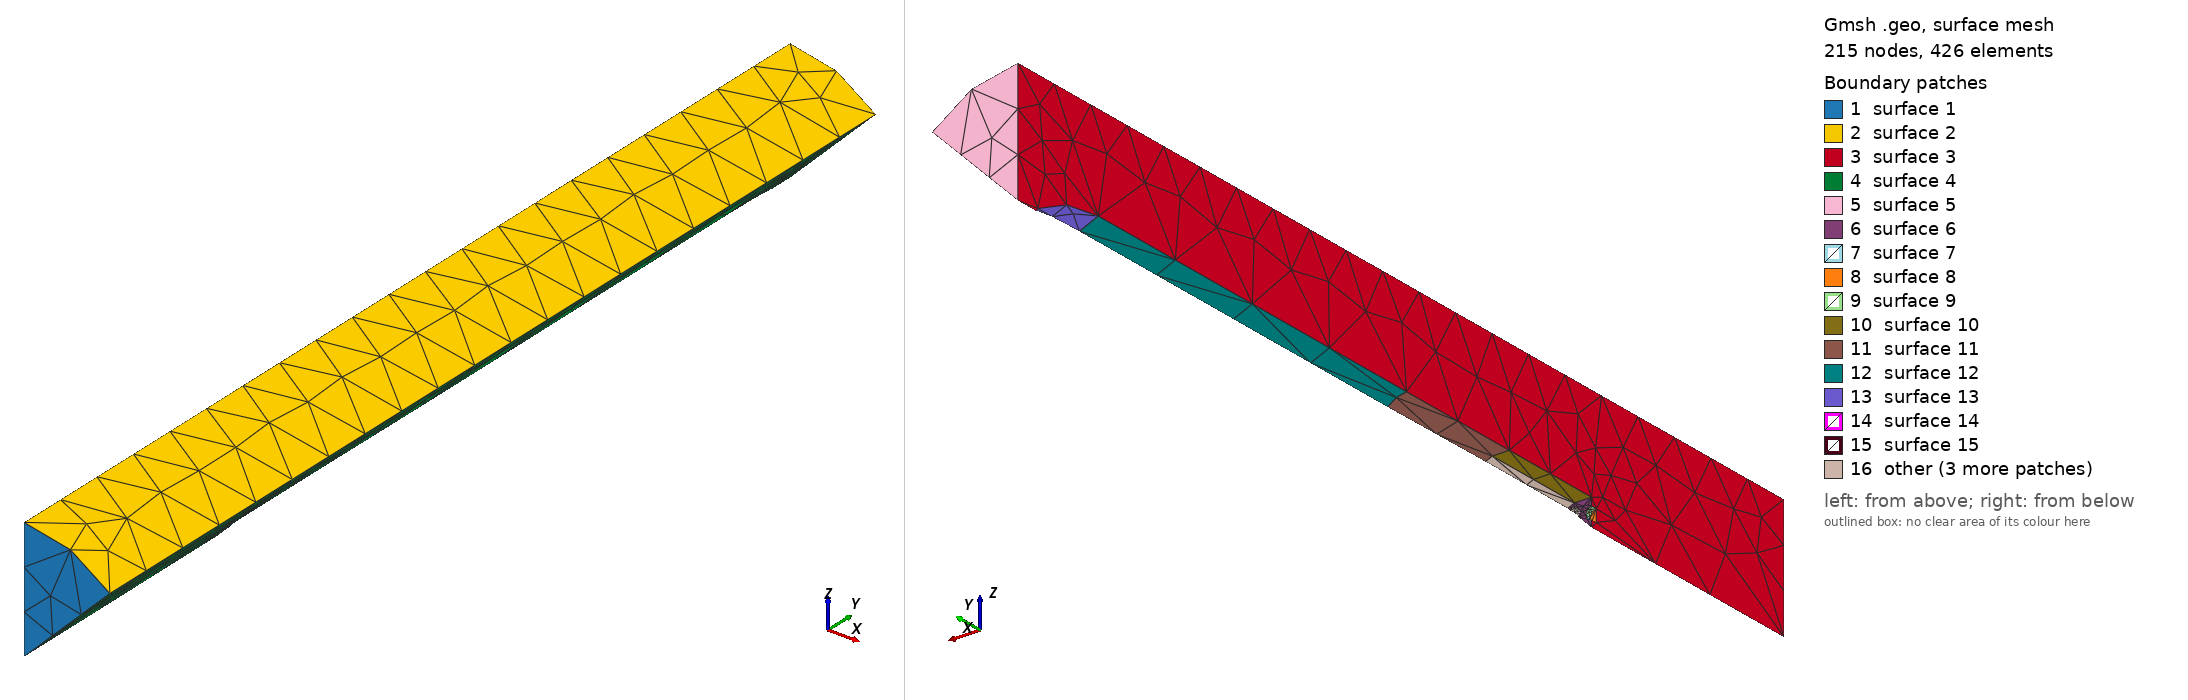

Gmsh geometry script, surface-meshed: 215 nodes, 426 surface elements. Boundary patches (legend numbers): 1 surface 1, 2 surface 2, 3 surface 3, 4 surface 4, 5 surface 5, 6 surface 6, 7 surface 7, 8 surface 8, 9 surface 9, 10 surface 10, 11 surface 11, 12 surface 12, 13 surface 13, 14 surface 14, 15 surface 15, 16 other. Left view from above one corner, right view from below the opposite corner. The script declares no physical surfaces, so the legend lists its geometric surfaces. The drawing asked Gmsh for element sizes between 1% and 20% of the model's largest extent; the script's own settings can give other sizes.

=== SL1-like.geo (drawn) ===
//// Welcome to the test of 3d meshing using the SL1 Skinny that I made from publically available data and is therefore not in violation of any agreements I ay be subject to now or in the future.
// Varaibles
// Creation of Domain areas for the sim
// STL Preperation
// Process the mesh and add things like transfinite and sizings
// Unify the areas, recombine, etc
// Add physical groups
// Save and export

SetFactory ("OpenCASCADE");

// ------------- Variables --------------
lc = 2000;
domainRadius = 5000; //m
domainLength = 40000; //m

bluntingLength = 67.04; //mm
noseconeLength = 3300;
pretransitionLength = 16500;
transitionLength = 5500;
posttrantionLength = 4400;
nozzleLength = 300;

// -------------- Domain ----------------
// creating cylindrical domain with 2D rectangular domain
Point(1) = {0, 1000, 0, lc};
Point(2) = {0, -domainLength, 0, lc};
Point(3) = {0, -domainLength, domainRadius, lc};
Point(4) = {0, 1000, domainRadius, lc};

Line(1) = {1,2};
Line(2) = {2,3};
Line(3) = {3,4};
Line(4) = {4,1};

Curve Loop(1) = {1, 2, 3, 4};
Plane Surface(1) = {1};

Extrude {{0, 1, 0}, {0, 0, 0}, Pi/4} {Surface{1};}
//Delete {Surface{1}};
//Coherence;


// ------------- STL Prep. --------------
v() = ShapeFromFile( "SL1-Skinny.STEP");
//HealShapes;
//Coherence;
//Coherence;
//Transfinite Surface{73, 81} //20 Using Progression 1;
//+
BooleanDifference{ Volume{1}; Delete;}{ Volume{2}; Volume{3}; Volume{4}; Volume{5}; Volume{6}; Volume{7}; Volume{8}; Volume{9}; Volume{10}; Delete;}
//Coherence;
//BooleanDifference{ Volume{3}; }{ Volume{2}; Delete; }
//Delete {Surface{1}; Surface{5};}
//Mesh 3;
//noseconeBluntingCoords[] = Point{16};

//Transfinite Line {58, 60} = 60 Using Progression 1;
//Transfinite Line {51, 52, 59, 68} = 30 Using Progression 1;
////Trasnfinite Line {} = 30 Using Progression 1;
//Transfinite Line {57, 67, 65, 63, 64, 66} = 60 Using Progression 1;
//
//Transfinite Line {61, 62} = 40 Using Progression 1;//NOSECONE LENGTH
//
////Transfinite Surface {34, 38};
//
//Transfinite Surface {36, 37};
//
//Transfinite Surface {35, 39};
//
//Recombine Surface "*"; // this is what turns the triangles into a quad structured mesh!//+
//Field[1] = BoundaryLayer;
////+
//Field[1].CurvesList = {16};
////+
//Delete Field [1];
//Mesh.MeshSizeFromCurvature = 200;
//Mesh.MeshSizeFromPoints = 10;

// contrain min/max mesh size
Mesh.MeshSizeFromCurvature = 2000;
Mesh.MeshSizeFromPoints = 1;
Mesh.MeshSizeMin = 10;
Mesh.MeshSizeMax = 1000;
